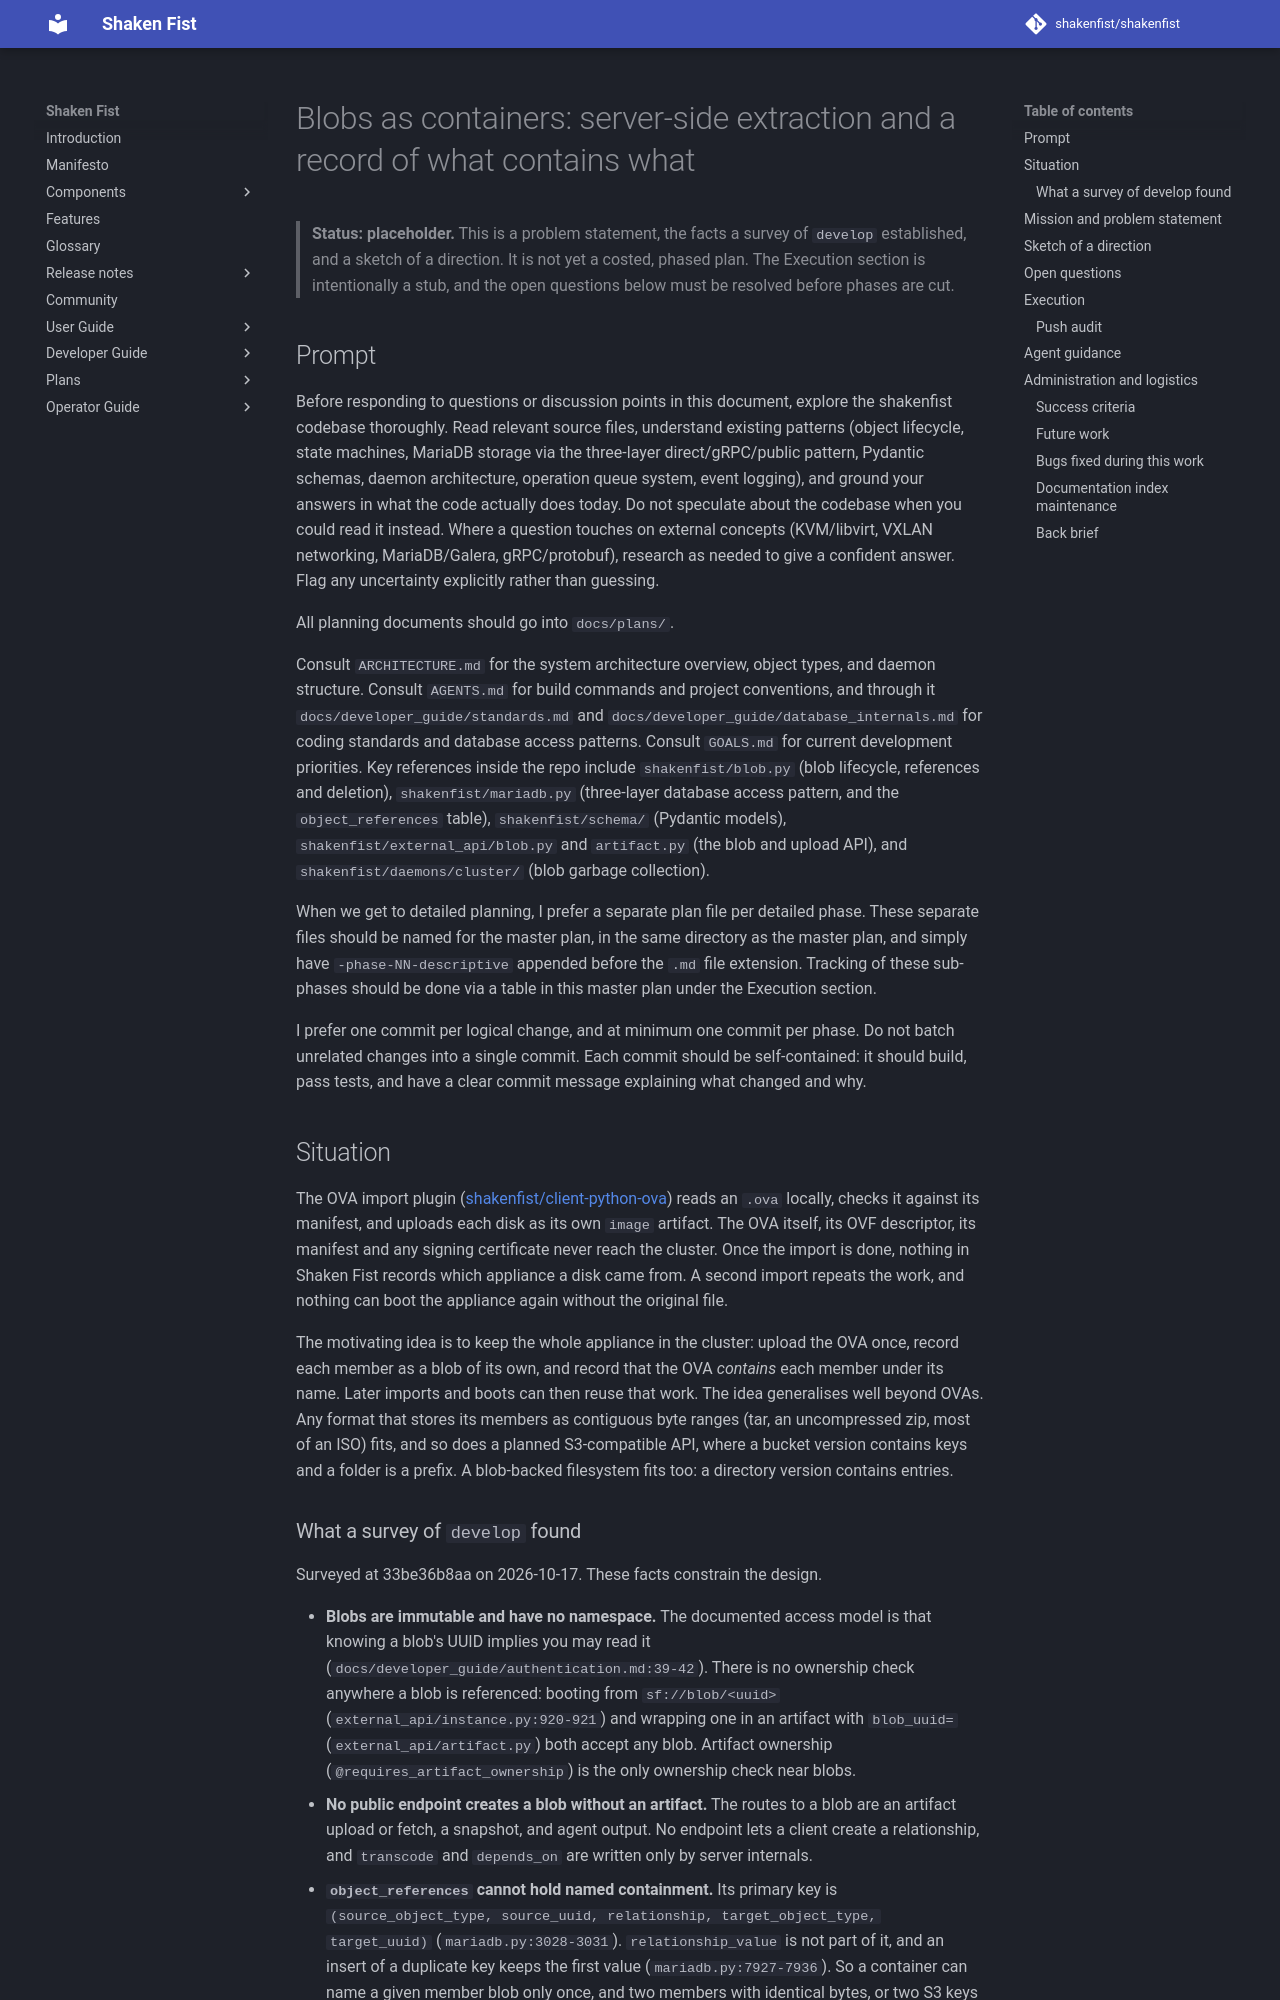

repository: shakenfist/shakenfist · page: plans/PLAN-blob-containers/index.html · generator: mkdocs

# Blobs as containers: server-side extraction and a record of what contains what

> **Status: placeholder.** This is a problem statement, the facts a survey of
> `develop` established, and a sketch of a direction. It is not yet a costed,
> phased plan. The Execution section is intentionally a stub, and the open
> questions below must be resolved before phases are cut.

## Prompt

Before responding to questions or discussion points in this
document, explore the shakenfist codebase thoroughly. Read
relevant source files, understand existing patterns (object
lifecycle, state machines, MariaDB storage via the three-layer
direct/gRPC/public pattern, Pydantic schemas, daemon
architecture, operation queue system, event logging), and
ground your answers in what the code actually does today. Do
not speculate about the codebase when you could read it
instead. Where a question touches on external concepts
(KVM/libvirt, VXLAN networking, MariaDB/Galera, gRPC/protobuf),
research as needed to give a confident answer. Flag any
uncertainty explicitly rather than guessing.

All planning documents should go into `docs/plans/`.

Consult `ARCHITECTURE.md` for the system architecture
overview, object types, and daemon structure. Consult
`AGENTS.md` for build commands and project conventions, and
through it `docs/developer_guide/standards.md` and
`docs/developer_guide/database_internals.md` for coding
standards and database access patterns. Consult `GOALS.md` for current
development priorities. Key references inside the repo
include `shakenfist/blob.py` (blob lifecycle, references and
deletion), `shakenfist/mariadb.py` (three-layer database
access pattern, and the `object_references` table),
`shakenfist/schema/` (Pydantic models),
`shakenfist/external_api/blob.py` and `artifact.py` (the
blob and upload API), and `shakenfist/daemons/cluster/`
(blob garbage collection).

When we get to detailed planning, I prefer a separate plan
file per detailed phase. These separate files should be named
for the master plan, in the same directory as the master
plan, and simply have `-phase-NN-descriptive` appended before
the `.md` file extension. Tracking of these sub-phases should
be done via a table in this master plan under the Execution
section.

I prefer one commit per logical change, and at minimum one
commit per phase. Do not batch unrelated changes into a
single commit. Each commit should be self-contained: it
should build, pass tests, and have a clear commit message
explaining what changed and why.

## Situation

The OVA import plugin
([shakenfist/client-python-ova](https://github.com/shakenfist/client-python-ova))
reads an `.ova` locally, checks it against its manifest, and uploads each disk
as its own `image` artifact. The OVA itself, its OVF descriptor, its manifest
and any signing certificate never reach the cluster. Once the import is done,
nothing in Shaken Fist records which appliance a disk came from. A second
import repeats the work, and nothing can boot the appliance again without the
original file.

The motivating idea is to keep the whole appliance in the cluster: upload the
OVA once, record each member as a blob of its own, and record that the OVA
*contains* each member under its name. Later imports and boots can then reuse
that work. The idea generalises well beyond OVAs. Any format that stores its
members as contiguous byte ranges (tar, an uncompressed zip, most of an ISO)
fits, and so does a planned S3-compatible API, where a bucket version contains
keys and a folder is a prefix. A blob-backed filesystem fits too: a directory
version contains entries.
